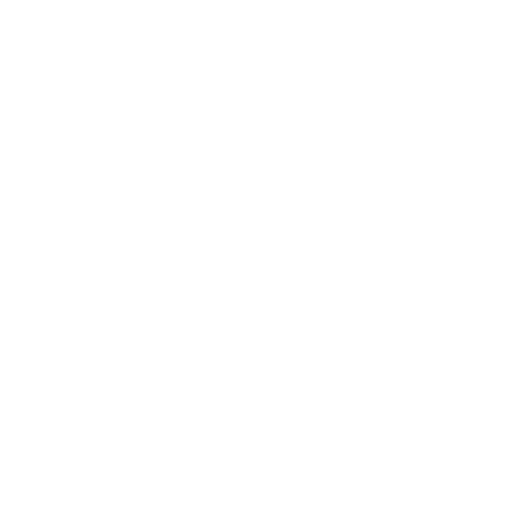
t = 0.00 s
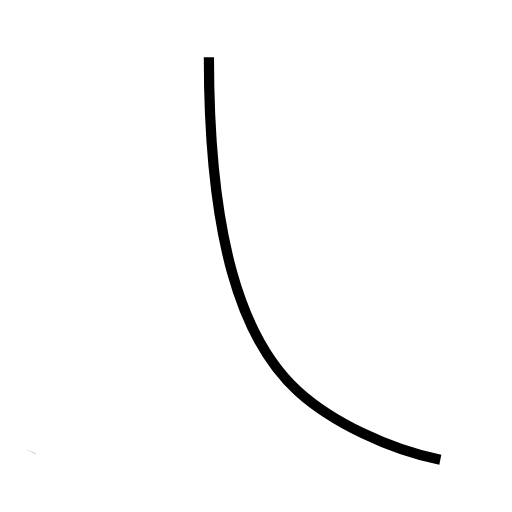
t = 1.51 s
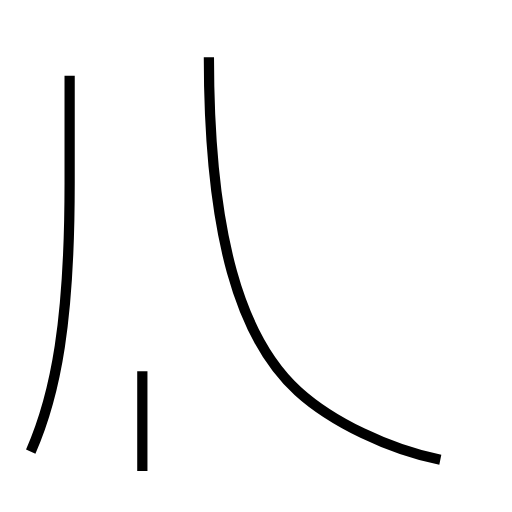
t = 2.91 s
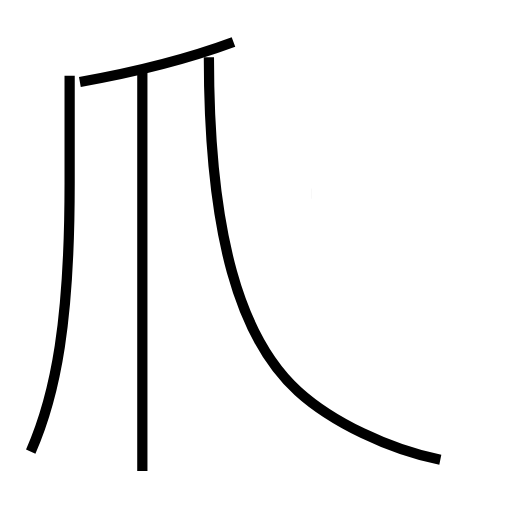
t = 4.26 s
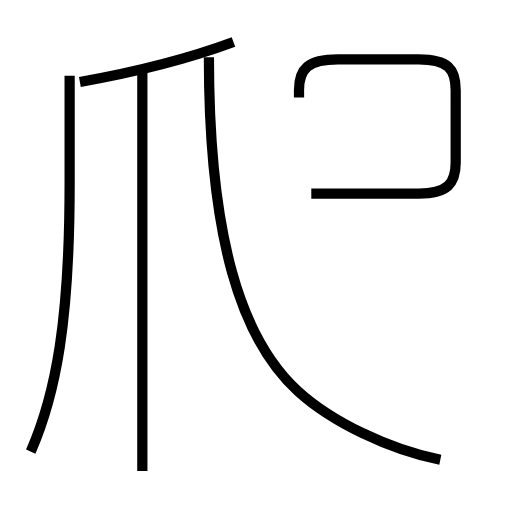
t = 5.54 s
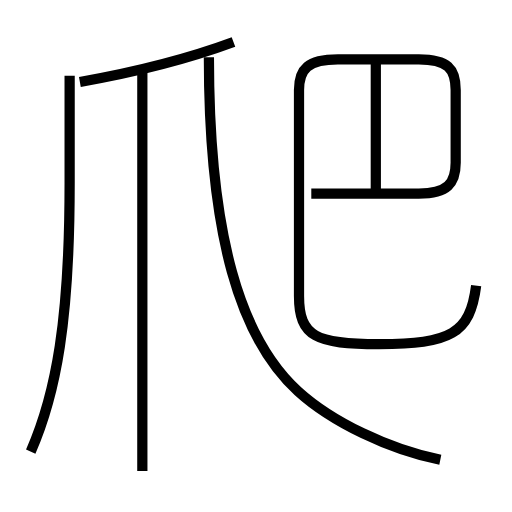
t = 7.21 s

The animated SVG that drew these frames (rendered in a browser with its animation timeline set to each time). Animation: 6 SMIL elements (animate=6); one cycle of 7.21 s.

<?xml version='1.0' encoding='utf-8'?>
<svg viewBox="0.0 -6.0 50.0 50.0" version="1.1" xmlns="http://www.w3.org/2000/svg"><rect x="-1000" y="-1000" width="2000" height="2000" stroke="white" fill="white" /><g style="fill:none;stroke:#000000;stroke-width:1"><path d="M 43.0 0.9 C 38.0 -0.1 32.4 -2.8 29.1 -5.8 C 23.5 -10.9 20.4 -20.9 20.4 -38.4 " transform="translate(0.0 38.0)" stroke-dasharray="50.218194148927985" stroke-dashoffset="50.218194148927985"><animate attributeName="stroke-dashoffset" from="50.218194148927985" to="0" dur="1.5065458244678396s" begin="0s" fill="freeze" /></path><path d="M 3.0 0.1 C 5.5 -5.6 6.8 -12.8 6.8 -26.1 L 6.8 -36.6 " transform="translate(0.0 38.0)" stroke-dasharray="37.16057994562034" stroke-dashoffset="37.16057994562034"><animate attributeName="stroke-dashoffset" from="37.16057994562034" to="0" dur="1.1148173983686103s" begin="1.5065458244678396s" fill="freeze" /></path><path d="M 13.9 2.0 L 13.9 -37.0 " transform="translate(0.0 38.0)" stroke-dasharray="39.0" stroke-dashoffset="39.0"><animate attributeName="stroke-dashoffset" from="39.0" to="0" dur="1.17s" begin="2.62136322283645s" fill="freeze" /></path><path d="M 7.8 -36.0 C 12.9 -36.9 18.2 -38.2 22.8 -39.9 " transform="translate(0.0 38.0)" stroke-dasharray="15.518642575008526" stroke-dashoffset="15.518642575008526"><animate attributeName="stroke-dashoffset" from="15.518642575008526" to="0" dur="0.46555927725025575s" begin="3.7913632228364498s" fill="freeze" /></path><path d="M 30.4 -25.1 L 40.9 -25.1 C 43.7 -25.1 44.5 -26.1 44.5 -28.1 L 44.5 -35.2 C 44.5 -37.3 43.7 -38.2 40.9 -38.2 L 33.0 -38.2 C 30.1 -38.2 29.2 -37.3 29.2 -35.2 L 29.2 -15.1 C 29.2 -11.1 30.9 -10.4 37.0 -10.4 C 44.0 -10.4 45.9 -11.4 46.5 -16.1 " transform="translate(0.0 38.0)" stroke-dasharray="85.57133867661148" stroke-dashoffset="85.57133867661148"><animate attributeName="stroke-dashoffset" from="85.57133867661148" to="0" dur="2.567140160298344s" begin="4.256922500086706s" fill="freeze" /></path><path d="M 36.7 -25.4 L 36.7 -38.1" transform="translate(0.0 38.0)" stroke-dasharray="12.700000000000003" stroke-dashoffset="12.700000000000003"><animate attributeName="stroke-dashoffset" from="12.700000000000003" to="0" dur="0.38100000000000006s" begin="6.824062660385049s" fill="freeze" /></path></g></svg>
